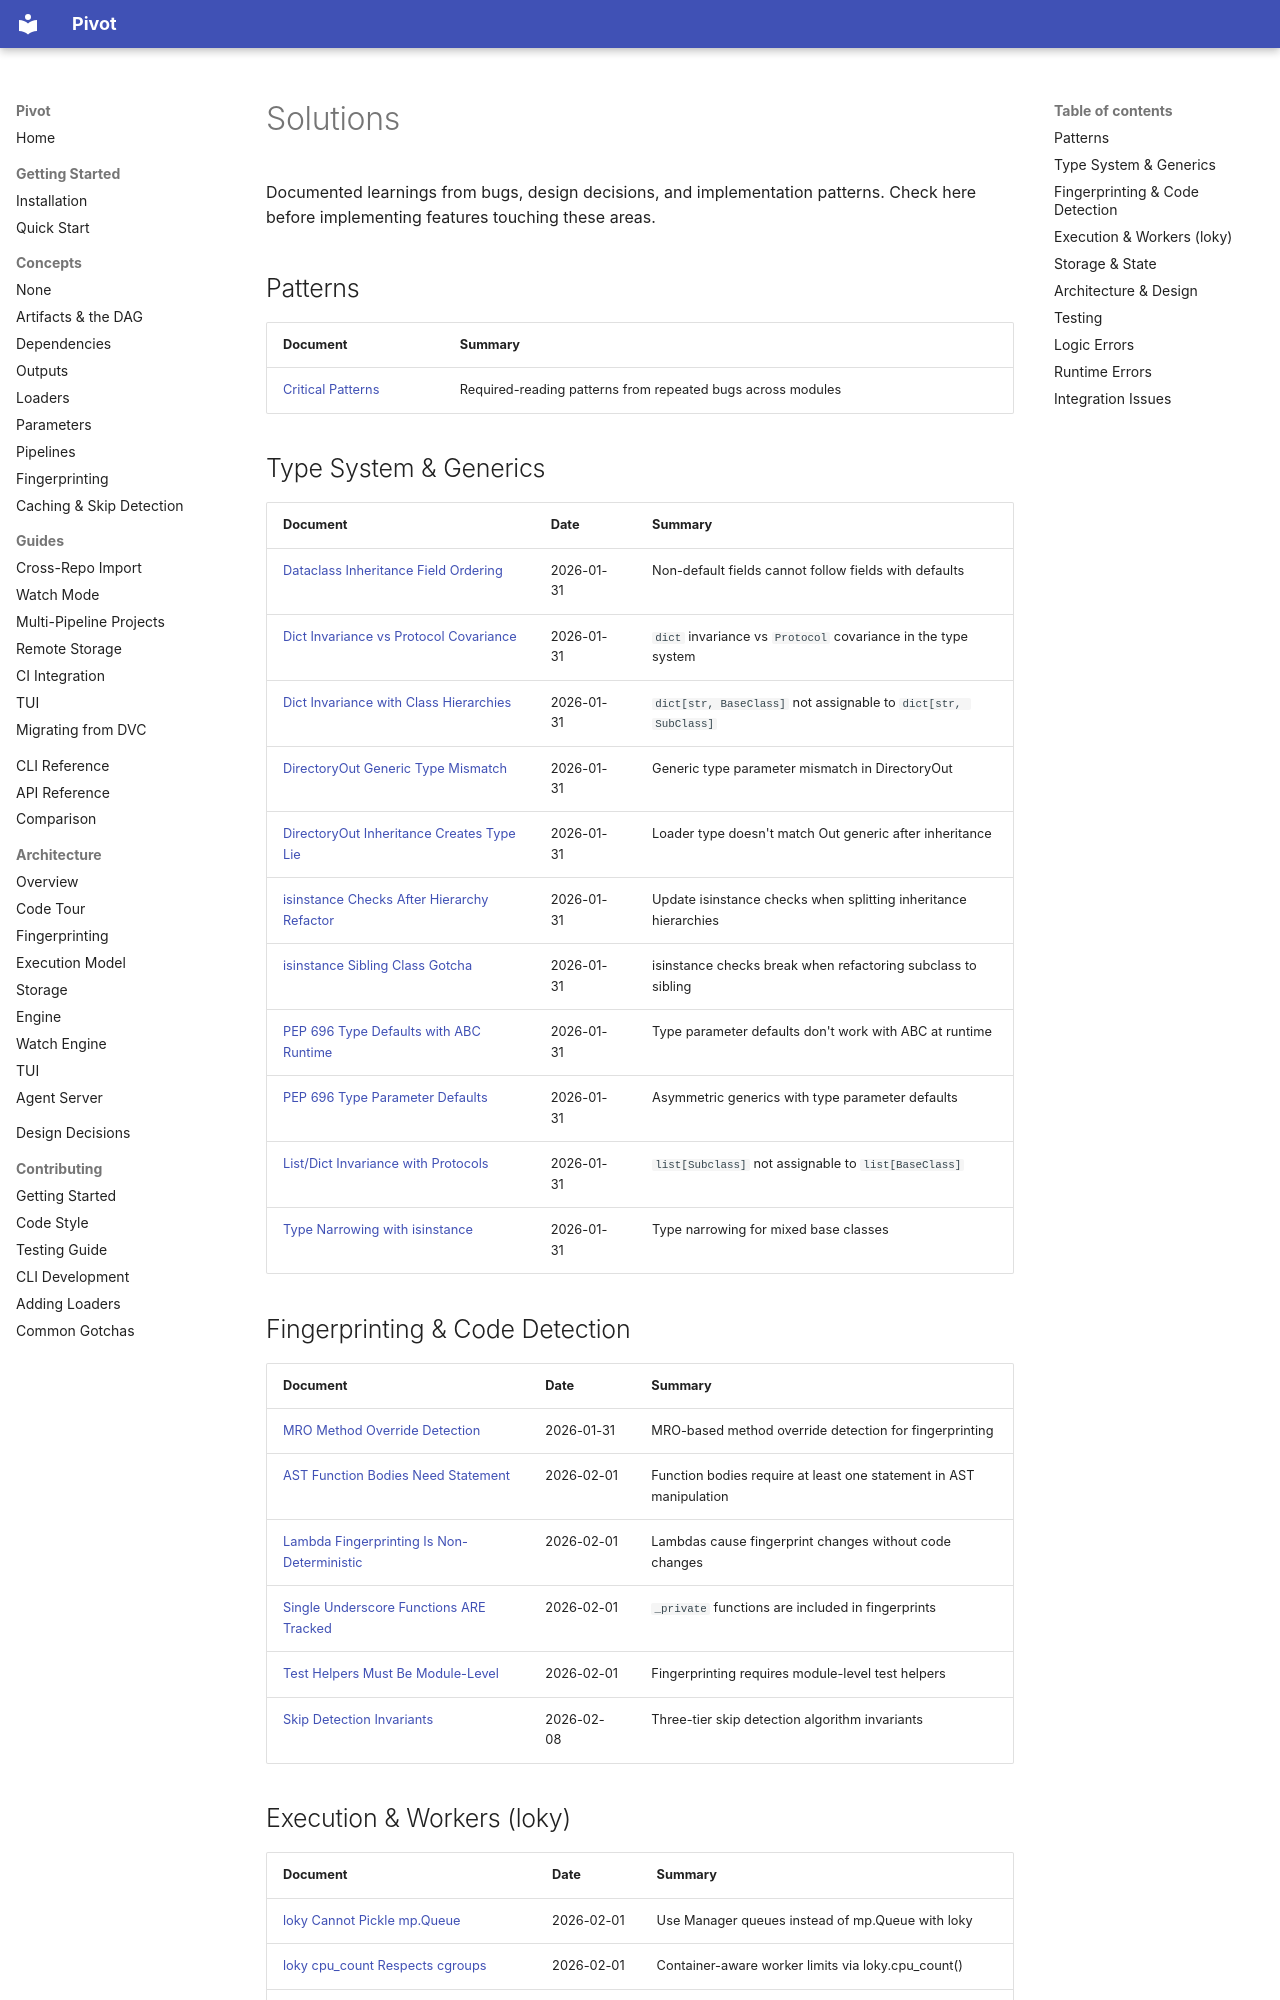

repository: sjawhar/pivot · page: solutions/index.html · generator: mkdocs

# Solutions

Documented learnings from bugs, design decisions, and implementation patterns. Check here before implementing features touching these areas.

## Patterns

| Document | Summary |
|----------|---------|
| [Critical Patterns](patterns/critical-patterns.md) | Required-reading patterns from repeated bugs across modules |

## Type System & Generics

| Document | Date | Summary |
|----------|------|---------|
| [Dataclass Inheritance Field Ordering](2026-01-31-dataclass-inheritance-field-ordering.md) | 2026-01-31 | Non-default fields cannot follow fields with defaults |
| [Dict Invariance vs Protocol Covariance](2026-01-31-dict-invariance-protocol-typing.md) | 2026-01-31 | `dict` invariance vs `Protocol` covariance in the type system |
| [Dict Invariance with Class Hierarchies](2026-01-31-dict-invariance-typing.md) | 2026-01-31 | `dict[str, BaseClass]` not assignable to `dict[str, SubClass]` |
| [DirectoryOut Generic Type Mismatch](2026-01-31-directoryout-type-consistency.md) | 2026-01-31 | Generic type parameter mismatch in DirectoryOut |
| [DirectoryOut Inheritance Creates Type Lie](2026-01-31-directoryout-type-lie.md) | 2026-01-31 | Loader type doesn't match Out generic after inheritance |
| [isinstance Checks After Hierarchy Refactor](2026-01-31-isinstance-checks-after-hierarchy-refactor.md) | 2026-01-31 | Update isinstance checks when splitting inheritance hierarchies |
| [isinstance Sibling Class Gotcha](2026-01-31-isinstance-sibling-class-gotcha.md) | 2026-01-31 | isinstance checks break when refactoring subclass to sibling |
| [PEP 696 Type Defaults with ABC Runtime](2026-01-31-pep696-type-defaults-abc-runtime.md) | 2026-01-31 | Type parameter defaults don't work with ABC at runtime |
| [PEP 696 Type Parameter Defaults](2026-01-31-pep696-type-parameter-defaults.md) | 2026-01-31 | Asymmetric generics with type parameter defaults |
| [List/Dict Invariance with Protocols](2026-01-31-python-list-dict-invariance-with-protocols.md) | 2026-01-31 | `list[Subclass]` not assignable to `list[BaseClass]` |
| [Type Narrowing with isinstance](2026-01-31-type-narrowing-with-isinstance.md) | 2026-01-31 | Type narrowing for mixed base classes |

## Fingerprinting & Code Detection

| Document | Date | Summary |
|----------|------|---------|
| [MRO Method Override Detection](2026-01-31-mro-method-override-detection.md) | 2026-01-31 | MRO-based method override detection for fingerprinting |
| [AST Function Bodies Need Statement](2026-02-01-ast-function-bodies-need-statement.md) | 2026-02-01 | Function bodies require at least one statement in AST manipulation |
| [Lambda Fingerprinting Is Non-Deterministic](2026-02-01-lambda-fingerprinting-non-deterministic.md) | 2026-02-01 | Lambdas cause fingerprint changes without code changes |
| [Single Underscore Functions ARE Tracked](2026-02-01-single-underscore-functions-are-tracked.md) | 2026-02-01 | `_private` functions are included in fingerprints |
| [Test Helpers Must Be Module-Level](2026-02-01-test-helpers-must-be-module-level.md) | 2026-02-01 | Fingerprinting requires module-level test helpers |
| [Skip Detection Invariants](2026-02-08-skip-detection-invariants.md) | 2026-02-08 | Three-tier skip detection algorithm invariants |
